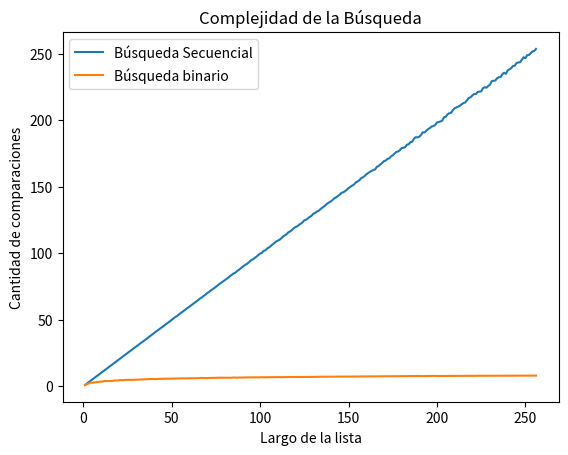

Source code (Python):
"""------------------------------------------------------------------------------------------------------------
Costo Camion modificado para importar modulos.
[redacted]
------------------------------------------------------------------------------------------------------------"""
# Import
# %%
import random
import matplotlib.pyplot as plt
import numpy as np

# Funciones ---------------------------------------------------------------------------------------------------
## FUNCIONES GENERAR LISTA ------------------------------------------------------------------------------------
# %%
def generar_lista(n, m):
# Devuelve una lista ordenada de n elementos diferentes entre 0 y m-1
    l = random.sample(range(m), k = n)
    l.sort()
    return l

## FUNCIONES FUNCION GENERAR ELEMENTO -------------------------------------------------------------------------
# %%
def generar_elemento(m):
# Devuelve un elemento aleatorio en el mismo rango de valores.
    return random.randint(0, m-1)

## FUNCIONES FUNCION BUSQUEDA SECUENCIAL ----------------------------------------------------------------------
# %%
def busqueda_secuencial_(lista, x):
# Si x está en la lista devuelve el índice de su primera aparición,
# de lo contrario devuelve -1. Además devuelve la cantidad de comparaciones
# que hace la función.
    comps = 0 # inicializo en cero la cantidad de comparaciones
    pos = -1
    for i,z in enumerate(lista):
        comps += 1 # sumo la comparación que estoy por hacer
        if z == x:
            pos = i
            break
    return pos, comps
## FUNCIONES FUNCION BUSQUEDA SECUENCIAL PROMEDIO -------------------------------------------------------------
# %%
def experimento_secuencial_promedio(lista, m, k):
    comps_tot = 0
    for i in range(k):
        x = generar_elemento(m)
        comps_tot += busqueda_secuencial_(lista,x)[1]
    comps_prom = comps_tot / k
    return comps_prom

## FUNCIONES FUNCION BUSQUEDA BINARIA --------------------------------------------------------------------------
# %%
def busqueda_binaria_(lista, x, verbose = False):
    # Búsqueda binaria
    # Precondición: la lista está ordenada
    # Devuelve -1 si x no está en lista;
    # Devuelve p tal que lista[p] == x, si x está en lista
    if verbose:
        print(f'[DEBUG] izq |der |medio')
    pos = -1 # Inicializo respuesta, el valor no fue encontrado
    izq = 0
    der = len(lista) - 1
    Contador = 0
    while izq <= der:
        Contador += 1
        medio = (izq + der) // 2
        if verbose:
            print(f'[DEBUG] {izq:3d} |{der:>3d} |{medio:3d}')
        if lista[medio] == x:
            pos = medio     # elemento encontrado!
        if lista[medio] > x:
            der = medio - 1 # descarto mitad derecha
        else:               # if lista[medio] < x:
            izq = medio + 1 # descarto mitad izquierda
    return pos , Contador

## FUNCIONES FUNCION EXPERIMENTO BINARIO PROMEDIO --------------------------------------------------------------
# %%
def experimento_binario_promedio(lista, m, k):
    compb_tot = 0
    for i in range(k):
        x = generar_elemento(m)
        compb_tot += busqueda_binaria_(lista,x)[1]
    compb_prom = compb_tot / k
    return compb_prom


# Main  --------------------------------------------------------------------------------------------------------
# %%
m = 10000
n = 100
lista = generar_lista(n, m)
# %%
# acá comienza el experimento
x = generar_elemento(m)
comps = busqueda_secuencial_(lista, x)[1]

# %%
m = 10000
k = 1000

largos = np.arange(256) + 1 # estos son los largos de listas que voy a usar
comps_promedio = np.zeros(256) # aca guardo el promedio de comparaciones sobre una lista de largo i, para i entre 1 y 256.

for i, n in enumerate(largos):
    lista = generar_lista(n, m) # genero lista de largo n
    comps_promedio[i] = experimento_secuencial_promedio(lista, m, k)

# ahora grafico largos de listas contra operaciones promedio de búsqueda.
plt.plot(largos,comps_promedio,label = 'Búsqueda Secuencial')
plt.xlabel("Largo de la lista")
plt.ylabel("Cantidad de comparaciones")
plt.title("Complejidad de la Búsqueda")
plt.legend()
plt.show()

# %%
# acá comienza el experimento
x = generar_elemento(m)
comps = busqueda_binaria_(lista, x)[1]

# %%
m = 10000
k = 1000

largos = np.arange(256) + 1 # estos son los largos de listas que voy a usar
comps_promedio = np.zeros(256) # aca guardo el promedio de comparaciones sobre una lista de largo i, para i entre 1 y 256.

for i, n in enumerate(largos):
    lista = generar_lista(n, m) # genero lista de largo n
    comps_promedio[i] = experimento_binario_promedio(lista, m, k)

# ahora grafico largos de listas contra operaciones promedio de búsqueda.
plt.plot(largos,comps_promedio,label = 'Búsqueda binario')
plt.xlabel("Largo de la lista")
plt.ylabel("Cantidad de comparaciones")
plt.title("Complejidad de la Búsqueda")
plt.legend()
plt.show()

# A medida que crece el largo de la lista la complejidad de una busqueda binaria se hace mas benebola.